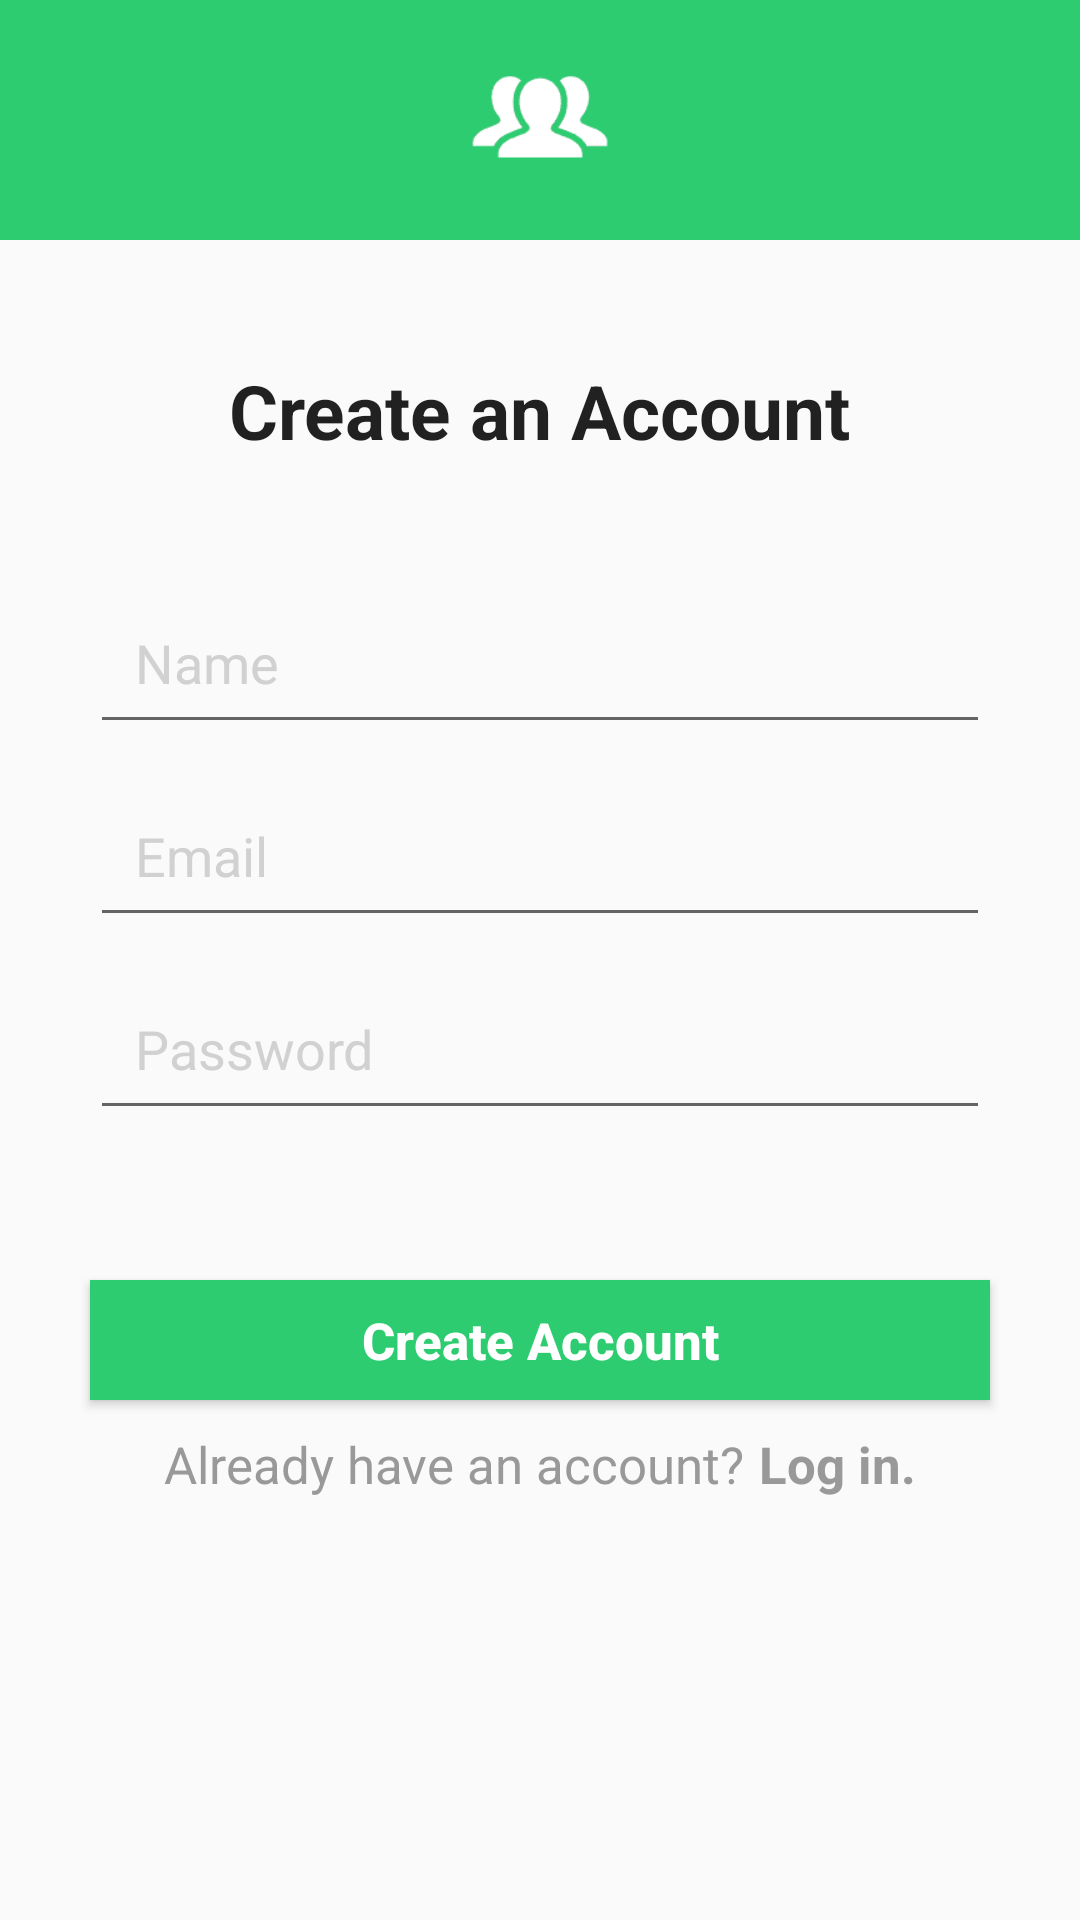

Android layout source for this screen:
<!-- AndroidManifest.xml: application theme AppTheme -->
<!-- res/layout/activity_create_account.xml -->
<?xml version="1.0" encoding="utf-8"?>
<RelativeLayout xmlns:android="http://schemas.android.com/apk/res/android"
    xmlns:tools="http://schemas.android.com/tools"
    android:layout_width="match_parent"
    android:layout_height="match_parent"
    tools:context=".Activity.CreateAccountActivity">

    <LinearLayout
        android:orientation="vertical"
        android:layout_width="match_parent"
        android:layout_height="match_parent">

        <RelativeLayout
            android:layout_width="match_parent"
            android:layout_height="80dp"
            android:background="@color/headerBackground">


            <ImageView
                android:layout_width="50dp"
                android:layout_height="80dp"
                android:id="@+id/imageView"
                android:src="@drawable/icon_loading_page"
                android:layout_centerHorizontal="true"/>
        </RelativeLayout>

        <TextView
            android:layout_width="wrap_content"
            android:layout_height="wrap_content"
            android:textAppearance="?android:attr/textAppearanceLarge"
            android:text="@string/createAccount"
            android:id="@+id/textView3"
            android:layout_gravity="center_horizontal"
            android:layout_marginTop="40dp"
            android:textStyle="bold"
            android:textSize="25sp"/>

        <EditText
            android:layout_width="300dp"
            android:layout_height="wrap_content"
            android:layout_marginTop="40dp"
            android:id="@+id/editText_username"
            android:layout_gravity="center_horizontal"
            android:hint="Name"
            android:textColor="#99000000"
            android:textColorHint="#E6CCCCCC"
            android:textSize="18sp"
            android:padding="15dp" />

        <EditText
            android:layout_width="300dp"
            android:layout_height="wrap_content"
            android:layout_marginTop="10dp"
            android:id="@+id/editText_email"
            android:layout_gravity="center_horizontal"
            android:hint="Email"
            android:textColor="#99000000"
            android:textColorHint="#E6CCCCCC"
            android:textSize="18sp"
            android:padding="15dp"/>

        <EditText
            android:layout_width="300dp"
            android:layout_height="wrap_content"
            android:layout_marginTop="10dp"
            android:inputType="textPassword"
            android:ems="10"
            android:id="@+id/editText_password"
            android:layout_gravity="center_horizontal"
            android:hint="Password"
            android:textColor="#99000000"
            android:textColorHint="#E6CCCCCC"
            android:textSize="18sp"
            android:padding="15dp"/>

        <Button
            android:layout_width="300dp"
            android:layout_height="40dp"
            android:layout_marginTop="50dp"
            android:text="Create Account"
            android:textAllCaps="false"
            android:id="@+id/btn_RegisterAccount"
            android:layout_gravity="center_horizontal"
            android:background="@color/headerBackground"
            android:textSize="17sp"
            android:textStyle="bold"
            android:textColor="#FFF"
            android:onClick="createAccount" />

        <LinearLayout
            android:orientation="horizontal"
            android:layout_width="300dp"
            android:layout_height="wrap_content"
            android:gravity="center_horizontal"
            android:layout_gravity="center_horizontal"
            android:layout_marginTop="10dp">


            <TextView
                android:layout_width="wrap_content"
                android:layout_height="wrap_content"
                android:textAppearance="?android:attr/textAppearanceMedium"
                android:text="Already have an account?"
                android:textSize="17sp"
                android:textColor="#999"
                android:id="@+id/textView4" />

            <TextView
                android:layout_width="wrap_content"
                android:layout_height="wrap_content"
                android:textAppearance="?android:attr/textAppearanceMedium"
                android:layout_marginLeft="5dp"
                android:text="Log in."
                android:textSize="17sp"
                android:textColor="#999"
                android:textStyle="bold"
                android:id="@+id/textView_Login" />
        </LinearLayout>
    </LinearLayout>
</RelativeLayout>
<!-- resources referenced by this layout -->
<resources>
  <color name="headerBackground">#2ECC71</color>
  <!-- drawable icon_loading_page: png bitmap (drawable, 6772 bytes) -->
  <string name="createAccount">Create an Account</string>
  <style name="AppTheme" parent="Theme.AppCompat.Light.NoActionBar">
          
          <item name="colorPrimary">@color/colorPrimary</item>
          <item name="colorPrimaryDark">@color/colorPrimaryDark</item>
          <item name="colorAccent">@color/colorAccent</item>
          <item name="vpiCirclePageIndicatorStyle">@style/CustomCirclePageIndicator</item>
      </style>
  <color name="colorPrimary">#3F51B5</color>
  <color name="colorPrimaryDark">#000</color>
  <color name="colorAccent">#000</color>
  <style name="CustomCirclePageIndicator">
          <item name="fillColor">#F7F7F7</item>
          <item name="pageColor">#E1E1E1</item>
          <item name="strokeWidth">0dp</item>
  </style>
</resources>
